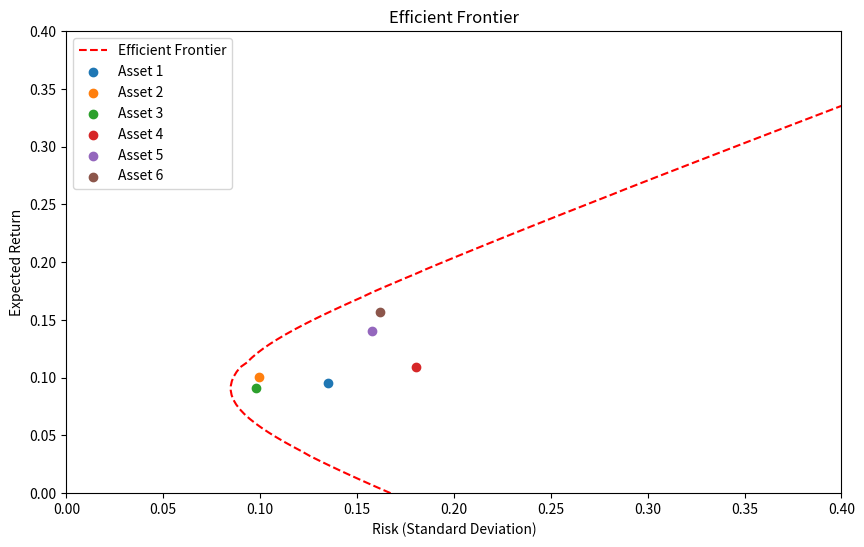

The script that saved this image:
import numpy as np
import matplotlib.pyplot as plt
from scipy.optimize import minimize

# Extracted data from the image
expected_returns = np.array([0.095, 0.101, 0.091, 0.109, 0.14, 0.157])  # Expected returns
sustainability = np.array([0.0001,0.0002, 0.0003, 0.104, 0.1005, 0.1006])
# Correlation matrix extracted from the image
correlation_matrix = np.array([
    [1.00, 0.82, 0.93, 0.20, 0.23, 0.22],
    [0.82, 1.00, 0.92, 0.37, 0.43, 0.45],
    [0.93, 0.92, 1.00, 0.29, 0.34, 0.34],
    [0.20, 0.37, 0.29, 1.00, 0.88, 0.80],
    [0.23, 0.43, 0.34, 0.88, 1.00, 0.93],
    [0.22, 0.45, 0.34, 0.80, 0.93, 1.00]
])

# Constructing the variance-covariance matrix (sigma_matrix)
sigma_matrix = np.array([
    [13.5, 0, 0, 0, 0, 0],
    [8.2, 5.6, 0, 0, 0, 0],
    [9.1, 2.7, 2.4, 0, 0, 0],
    [3.7, 6.3, 0.3, 16.5, 0, 0],
    [3.6, 6.8, 0.3, 11.7, 7.3, 0],
    [3.6, 7.7, 0.1, 10.4, 6.8, 5.9],
])/100
# Multiplying sigma matrix with its transpose
sigma_matrix_transpose = sigma_matrix.T
result_matrix = np.sqrt(np.matmul(sigma_matrix, sigma_matrix_transpose))

# Extracting the diagonal of the result matrix to create a numpy array
volatilities = np.diag(result_matrix)
risk_free_rate = 0.05


# Calculate portfolio return
def portfolio_return(weights):
    return np.dot(weights, expected_returns)

# Calculate portfolio variance
def portfolio_variance(weights):
    return np.dot(weights.T, np.dot(np.dot(sigma_matrix,sigma_matrix_transpose), weights))

# Calculate portfolio standard deviation (risk)
def portfolio_risk(weights):
    return np.sqrt(portfolio_variance(weights))

def portfolio_sustainability(weights):
    return np.dot(weights, sustainability)

# Objective function: minimize the negative Sharpe ratio (equivalently, minimize variance for a given return)
def objective_function(weights, target_return):
    return portfolio_variance(weights)# Here we might later incorporate a condition for a target return

# Constraints for the optimization: weights sum to 1, and achieve target return
def constraint_sum_to_one(weights):
    return np.sum(weights) - 1

def constraint_target_return(weights, target_return):
    return portfolio_return(weights) - target_return

# Range of target returns for which we will optimize the portfolio to build the efficient frontier
target_returns = np.linspace(0, 0.4, 100)
risk_values = []
return_values = []

# Perform optimization for each target return
for target_return in target_returns:
    constraints = (
        {'type': 'eq', 'fun': constraint_sum_to_one},
        {'type': 'eq', 'fun': lambda w: constraint_target_return(w, target_return)},
    )
    result = minimize(
        fun=objective_function,
        x0=np.array([1/len(expected_returns)]*len(expected_returns)),  # Initial guess: equal weights
        args=(target_return,),
        method='SLSQP',
        constraints=constraints,
        bounds=[(-10000, 10000) for _ in range(len(expected_returns))],  # Weights between 0 and 1
    )
    if result.success:
        optimal_weights = result.x
        risk_values.append(portfolio_risk(optimal_weights))
        return_values.append(target_return)


# Plotting the efficient frontier
plt.figure(figsize=(10, 6))
plt.plot(risk_values, return_values, 'r--', label='Efficient Frontier')
for i in range(len(expected_returns)):
    plt.scatter(volatilities[i], expected_returns[i], label=f'Asset {i+1}')

plt.xlabel('Risk (Standard Deviation)')
plt.ylabel('Expected Return')
plt.xlim(0, 0.4)
plt.ylim(0, 0.4)
plt.title('Efficient Frontier')
plt.legend()
plt.show()
